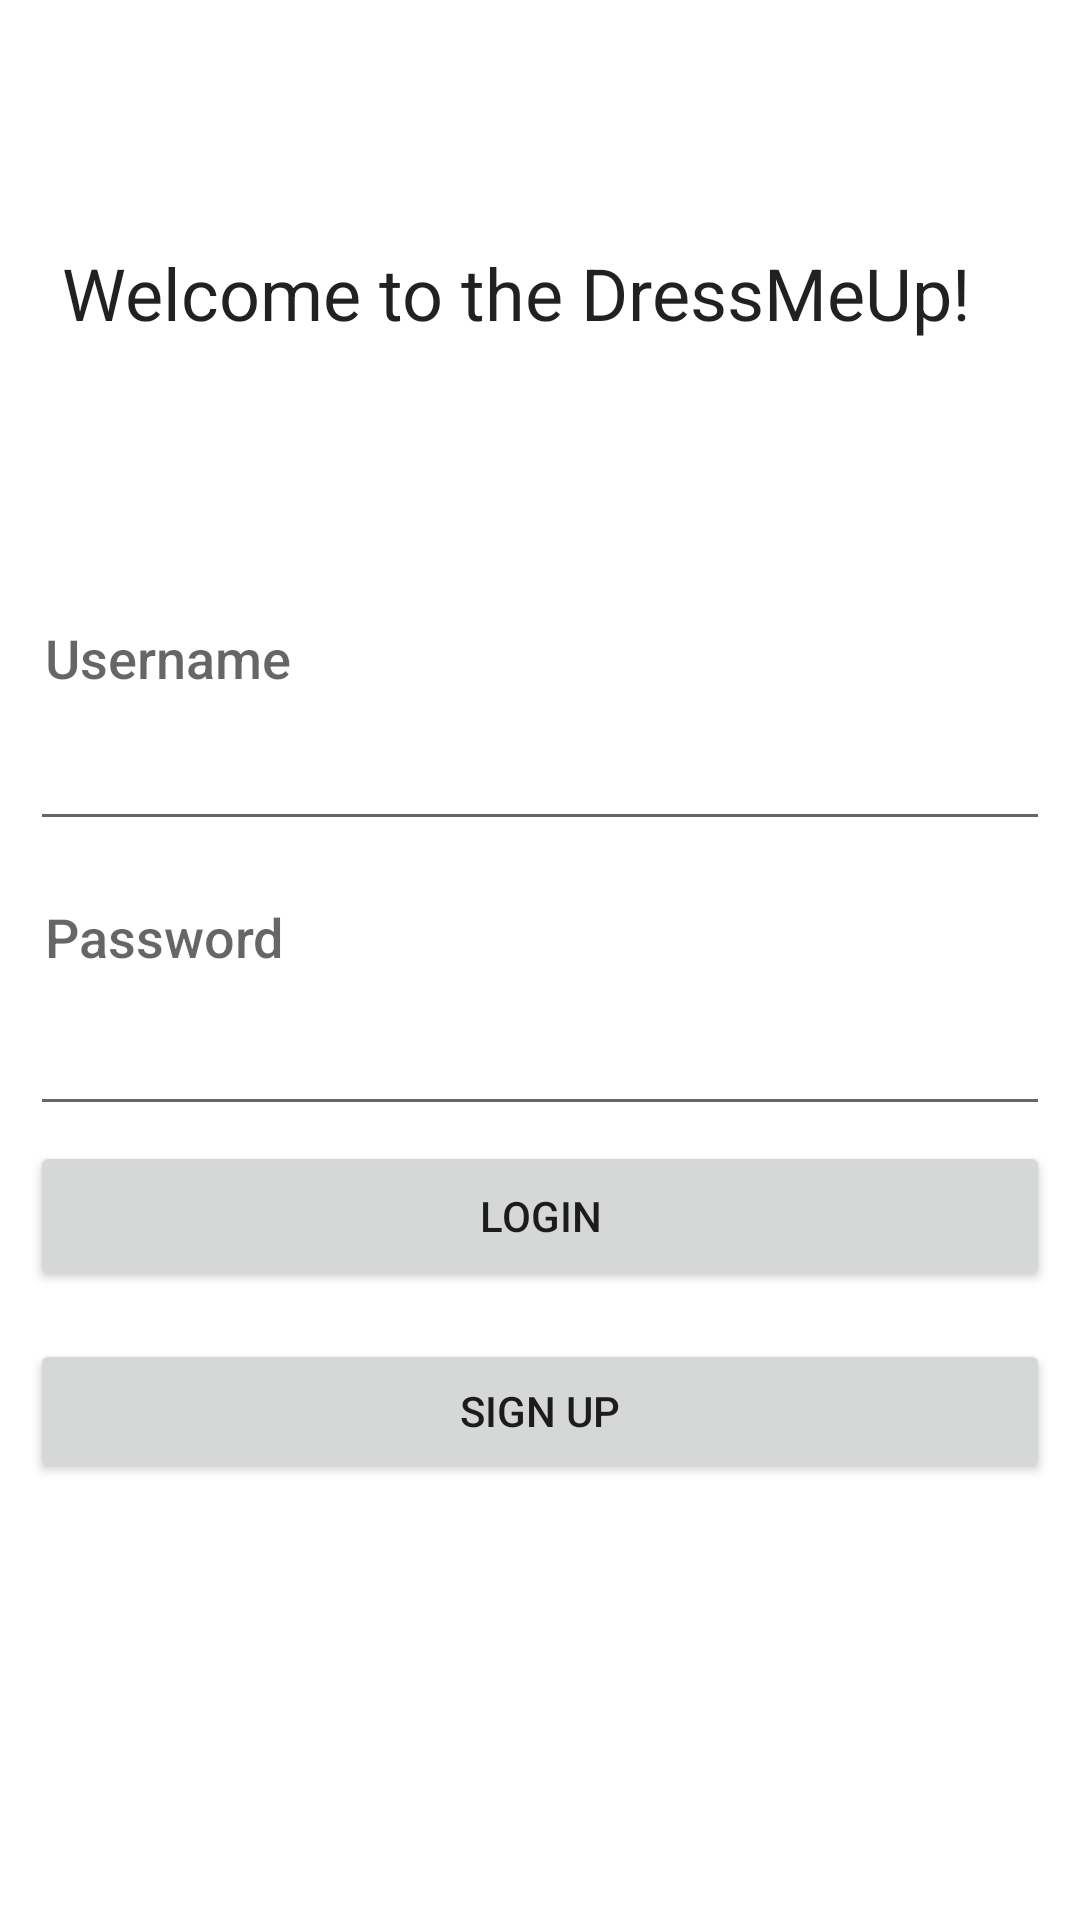

This screen was rendered from an Android layout file. Write that file and the resources it references.
<!-- AndroidManifest.xml: application theme Theme.DressMeUpApp -->
<!-- res/layout/activity_welcome_page.xml -->
<?xml version="1.0" encoding="utf-8"?>
<androidx.constraintlayout.widget.ConstraintLayout xmlns:android="http://schemas.android.com/apk/res/android"
    xmlns:app="http://schemas.android.com/apk/res-auto"
    xmlns:tools="http://schemas.android.com/tools"
    android:id="@+id/main"
    android:layout_width="match_parent"
    android:layout_height="match_parent"
    tools:context=".WelcomePage">

    <TextView
        android:id="@+id/textView"
        android:layout_width="318dp"
        android:layout_height="78dp"
        android:text="@string/welcome_app"
        android:textAppearance="@android:style/TextAppearance.Material.Headline"
        app:layout_constraintBottom_toBottomOf="parent"
        app:layout_constraintEnd_toEndOf="parent"
        app:layout_constraintHorizontal_bias="0.494"
        app:layout_constraintStart_toStartOf="parent"
        app:layout_constraintTop_toTopOf="parent"
        app:layout_constraintVertical_bias="0.145" />

    <Button
        android:id="@+id/login_button"
        android:layout_width="match_parent"
        android:layout_height="50dp"
        android:layout_marginStart="10dp"
        android:layout_marginEnd="10dp"
        android:text="@string/login_button"
        app:layout_constraintBottom_toBottomOf="parent"
        app:layout_constraintEnd_toEndOf="parent"
        app:layout_constraintHorizontal_bias="0.0"
        app:layout_constraintStart_toStartOf="parent"
        app:layout_constraintTop_toBottomOf="@+id/login_password"
        app:layout_constraintVertical_bias="0.023" />

    <EditText
        android:id="@+id/login_username"
        android:layout_width="match_parent"
        android:layout_height="45dp"
        android:layout_marginStart="10dp"
        android:layout_marginTop="76dp"
        android:layout_marginEnd="10dp"
        android:ems="10"
        android:inputType="text"
        app:layout_constraintEnd_toEndOf="parent"
        app:layout_constraintHorizontal_bias="0.497"
        app:layout_constraintStart_toStartOf="parent"
        app:layout_constraintTop_toBottomOf="@+id/textView" />

    <EditText
        android:id="@+id/login_password"
        android:layout_width="match_parent"
        android:layout_height="47dp"
        android:layout_marginStart="10dp"
        android:layout_marginTop="48dp"
        android:layout_marginEnd="10dp"
        android:ems="10"
        android:inputType="textPassword"
        app:layout_constraintEnd_toEndOf="parent"
        app:layout_constraintHorizontal_bias="0.0"
        app:layout_constraintStart_toStartOf="parent"
        app:layout_constraintTop_toBottomOf="@+id/login_username" />

    <TextView
        android:id="@+id/textView2"
        android:layout_width="match_parent"
        android:layout_height="wrap_content"
        android:layout_marginStart="15dp"
        android:layout_marginBottom="4dp"
        android:text="@string/username"
        android:textAppearance="@android:style/TextAppearance.DeviceDefault.Medium"
        app:layout_constraintBottom_toTopOf="@+id/login_username"
        app:layout_constraintEnd_toEndOf="parent"
        app:layout_constraintHorizontal_bias="0.0"
        app:layout_constraintStart_toStartOf="parent" />

    <TextView
        android:id="@+id/textView3"
        android:layout_width="match_parent"
        android:layout_height="wrap_content"
        android:layout_marginStart="15dp"
        android:layout_marginBottom="4dp"
        android:text="@string/password"
        android:textAppearance="@android:style/TextAppearance.DeviceDefault.Medium"
        app:layout_constraintBottom_toTopOf="@+id/login_password"
        app:layout_constraintEnd_toEndOf="parent"
        app:layout_constraintHorizontal_bias="0.0"
        app:layout_constraintStart_toStartOf="parent" />

    <Button
        android:id="@+id/button2"
        android:layout_width="match_parent"
        android:layout_height="wrap_content"
        android:layout_marginStart="10dp"
        android:layout_marginTop="16dp"
        android:layout_marginEnd="10dp"
        android:onClick="goToSignUp"
        android:text="@string/signup_button"
        app:layout_constraintEnd_toEndOf="parent"
        app:layout_constraintHorizontal_bias="0.0"
        app:layout_constraintStart_toStartOf="parent"
        app:layout_constraintTop_toBottomOf="@+id/login_button" />
</androidx.constraintlayout.widget.ConstraintLayout>
<!-- resources referenced by this layout -->
<resources>
  <string name="login_button">Login</string>
  <string name="password">Password</string>
  <string name="signup_button">Sign Up</string>
  <string name="username">Username</string>
  <string name="welcome_app">Welcome to the DressMeUp!</string>
  <style name="Theme.DressMeUpApp" parent="Theme.MaterialComponents.DayNight.NoActionBar">
          
          <item name="colorPrimary">@color/purple_500</item>
          <item name="colorPrimaryVariant">@color/purple_700</item>
          <item name="colorOnPrimary">@color/white</item>
          
          <item name="colorSecondary">@color/teal_200</item>
          <item name="colorSecondaryVariant">@color/teal_700</item>
          <item name="colorOnSecondary">@color/black</item>
          
          <item name="android:statusBarColor">?attr/colorPrimaryVariant</item>
          
      </style>
  <!-- not gathered from this repository: default colours our renderer supplied (Android Studio template values) -->
  <color name="purple_500">#FF6200EE</color>
  <color name="purple_700">#FF3700B3</color>
  <color name="teal_200">#FF03DAC5</color>
  <color name="teal_700">#FF018786</color>
  <color name="black">#FF000000</color>
  <color name="white">#FFFFFFFF</color>
</resources>
